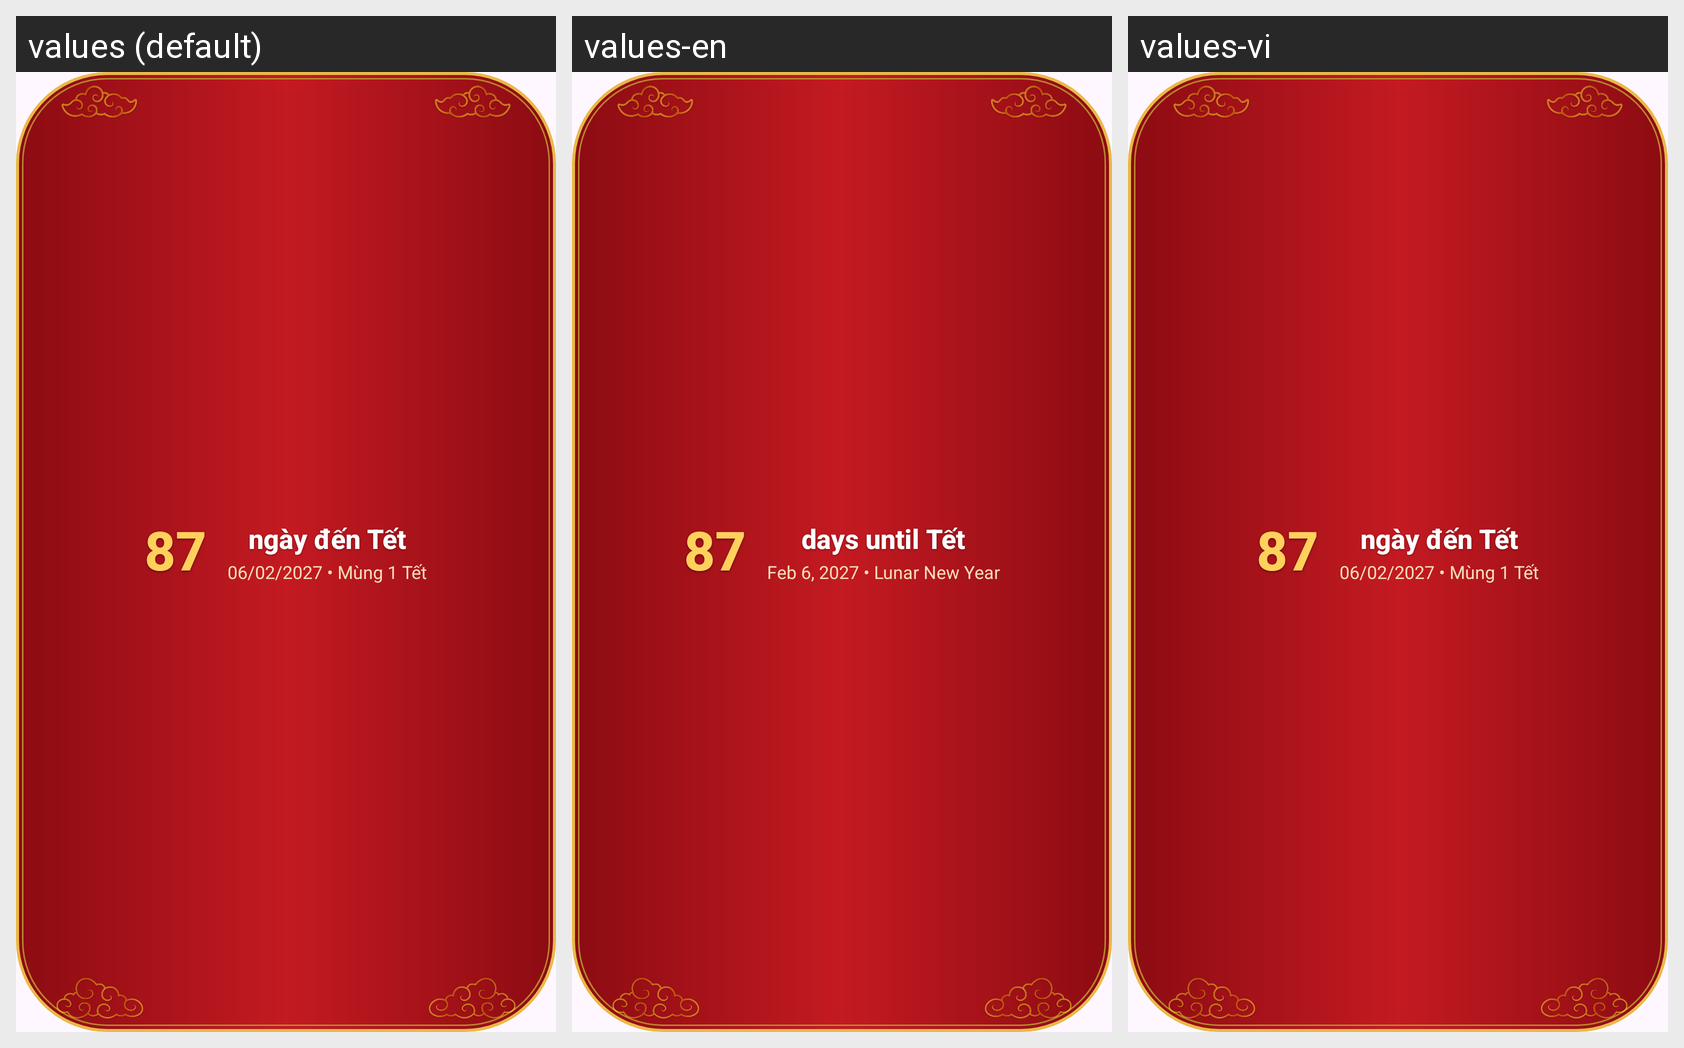

The Android screen above is rendered under several locales of the same app. Produce the string resources it draws, with the default and per-locale values.
Android screen res/layout/widget_tet_countdown.xml rendered under 3 locales, left to right: values (default), values-en, values-vi. Device: Nexus 5 (rendered at 1080×1920; each locale shown at half size, 540×960, under a caption strip naming it); theme Theme.TetViet.
Strings drawn on this screen, with the default value and each locale's value (text and hints the layout hard-codes, and strings that could not be matched under every locale, appear in the picture but are not listed):

widget_classic_preview_days
  values: 87
  values-en: 87  [not translated; the default value is used]
  values-vi: 87  [not translated; the default value is used]

widget_classic_preview_title
  values: ngày đến Tết
  values-en: days until Tết
  values-vi: ngày đến Tết  [not translated; the default value is used]

widget_classic_date_label
  values: 06/02/2027 • Mùng 1 Tết
  values-en: Feb 6, 2027 • Lunar New Year
  values-vi: 06/02/2027 • Mùng 1 Tết  [not translated; the default value is used]
